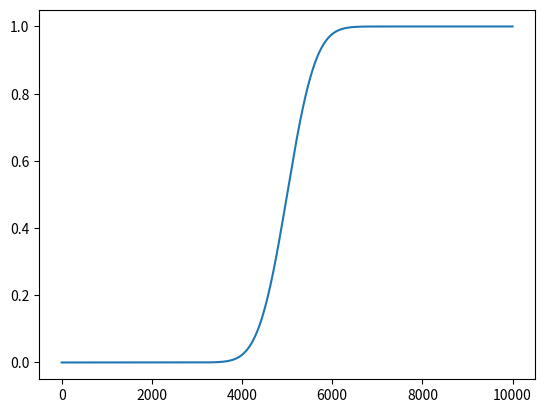

This figure's Python source:
from scipy.stats import norm
import matplotlib.pyplot as plt
import numpy as np
a=np.linspace(-1000,1000,10000)
b=norm.cdf(a,loc=0,scale=100)
plt.plot(b)
plt.show()
